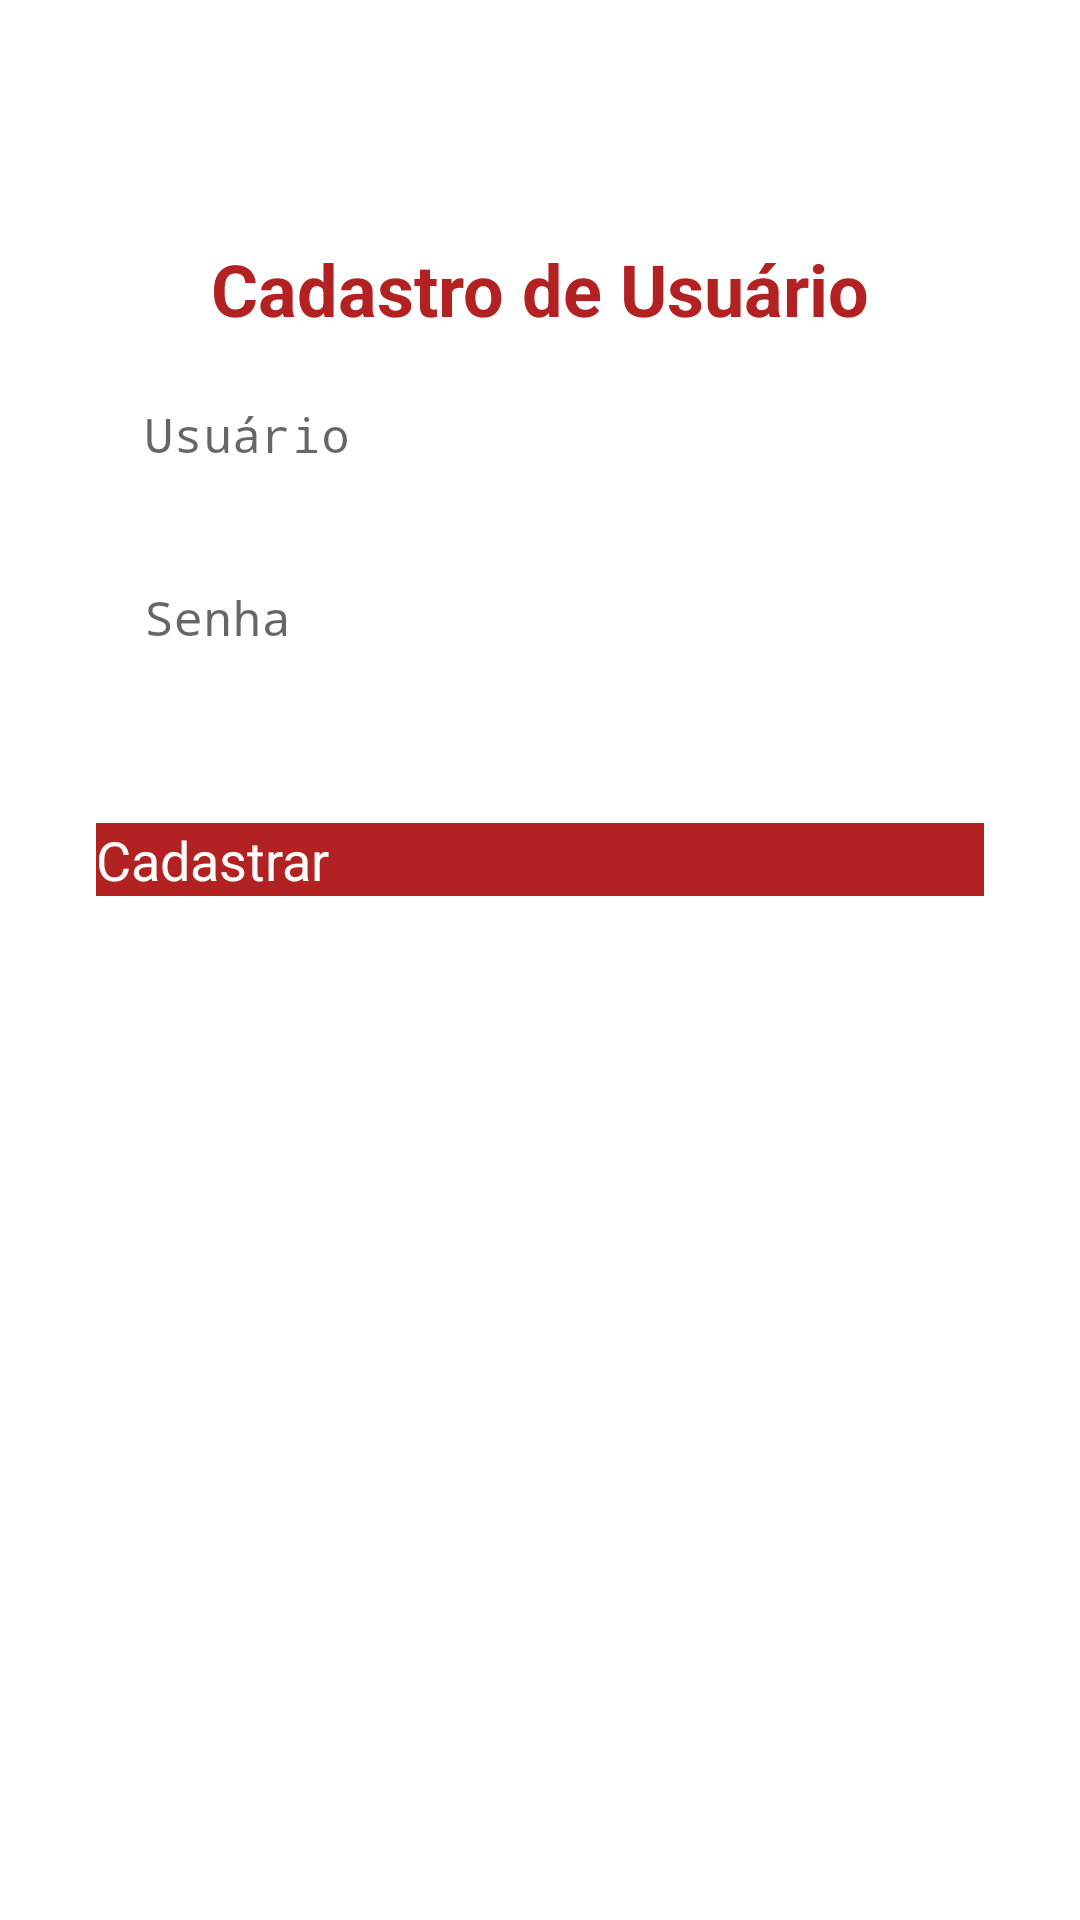

The Android layout XML behind this screen, and the referenced resources:
<!-- AndroidManifest.xml: application theme AppTheme -->
<!-- res/layout/activity_cadastro.xml -->
<?xml version="1.0" encoding="utf-8"?>
<androidx.constraintlayout.widget.ConstraintLayout xmlns:android="http://schemas.android.com/apk/res/android"
    xmlns:app="http://schemas.android.com/apk/res-auto"
    xmlns:tools="http://schemas.android.com/tools"
    android:layout_width="match_parent"
    android:layout_height="match_parent"
    android:background="@color/white"
    tools:context=".CadastroActivity">

    
    <TextView
        android:id="@+id/textTituloCadastro"
        android:layout_width="wrap_content"
        android:layout_height="wrap_content"
        android:text="Cadastro de Usuário"
        android:textSize="24sp"
        android:textStyle="bold"
        android:textColor="#B22222"
        android:layout_marginTop="80dp"
        android:layout_marginBottom="40dp"
        app:layout_constraintTop_toTopOf="parent"
        app:layout_constraintStart_toStartOf="parent"
        app:layout_constraintEnd_toEndOf="parent"
        android:textAlignment="center" />

    
    <com.google.android.material.textfield.TextInputLayout
        android:id="@+id/textInLyUsuario"
        android:layout_width="0dp"
        android:layout_height="wrap_content"
        android:layout_marginStart="32dp"
        android:layout_marginEnd="32dp"
        app:layout_constraintTop_toBottomOf="@id/textTituloCadastro"
        app:layout_constraintStart_toStartOf="parent"
        app:layout_constraintEnd_toEndOf="parent"
        app:layout_constraintVertical_bias="0.05">

        <com.google.android.material.textfield.TextInputEditText
            android:id="@+id/editUsuario"
            android:layout_width="match_parent"
            android:layout_height="wrap_content"
            android:hint="Usuário"
            android:inputType="text"
            android:background="@color/white"
            android:fontFamily="monospace"
            android:textColor="#B22222" />
    </com.google.android.material.textfield.TextInputLayout>

    
    <com.google.android.material.textfield.TextInputLayout
        android:id="@+id/textInLySenha"
        android:layout_width="0dp"
        android:layout_height="wrap_content"
        android:layout_marginStart="32dp"
        android:layout_marginEnd="32dp"
        app:layout_constraintTop_toBottomOf="@id/textInLyUsuario"
        app:layout_constraintStart_toStartOf="parent"
        app:layout_constraintEnd_toEndOf="parent"
        app:layout_constraintVertical_bias="0.05">

        <com.google.android.material.textfield.TextInputEditText
            android:id="@+id/editSenha"
            android:layout_width="match_parent"
            android:layout_height="wrap_content"
            android:hint="Senha"
            android:inputType="textPassword"
            android:background="@color/white"
            android:fontFamily="monospace"
            android:textColor="#B22222" />
    </com.google.android.material.textfield.TextInputLayout>

    
    <Button
        android:id="@+id/btnCadastrar"
        android:layout_width="0dp"
        android:layout_height="wrap_content"
        android:text="Cadastrar"
        android:textSize="18sp"
        android:layout_marginTop="40dp"
        android:backgroundTint="#B22222"
        android:textColor="@android:color/white"
        app:layout_constraintTop_toBottomOf="@id/textInLySenha"
        app:layout_constraintStart_toStartOf="parent"
        app:layout_constraintEnd_toEndOf="parent"
        android:layout_marginStart="32dp"
        android:layout_marginEnd="32dp" />

</androidx.constraintlayout.widget.ConstraintLayout>
<!-- resources referenced by this layout -->
<resources>
  <style name="AppTheme" parent="Theme.MaterialComponents.DayNight.NoActionBar">
          
          <item name="colorPrimary">@android:color/holo_red_dark</item>
          <item name="colorPrimaryVariant">@android:color/holo_red_light</item>
          <item name="colorOnPrimary">@android:color/white</item>
          <item name="colorSurface">@android:color/white</item>
          <item name="colorOnSurface">@android:color/black</item>
          <item name="colorError">@android:color/holo_red_dark</item>
  
          
          <item name="textInputStyle">@style/MyTextInputStyle</item>
  
          
          <item name="buttonStyle">@style/MyButtonStyle</item>
      </style>
  <style name="MyTextInputStyle" parent="Widget.MaterialComponents.TextInputLayout.OutlinedBox">
          <item name="boxStrokeColor">@android:color/holo_red_dark</item>
          <item name="hintTextColor">@android:color/holo_red_dark</item>
      </style>
  <style name="MyButtonStyle">
          <item name="android:background">@android:color/holo_red_dark</item>
          <item name="android:textColor">@android:color/white</item>
      </style>
  <!-- not gathered from this repository: default colours our renderer supplied (Android Studio template values) -->
  <color name="white">#FFFFFFFF</color>
</resources>
